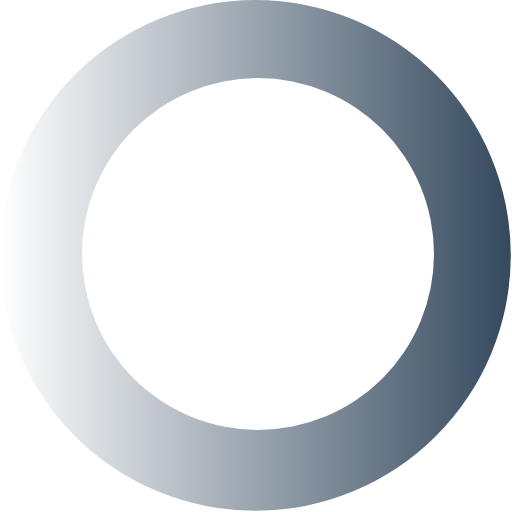
t = 0.00 s
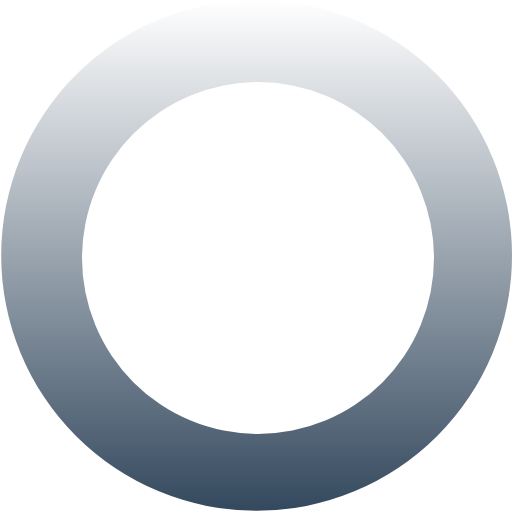
t = 0.24 s
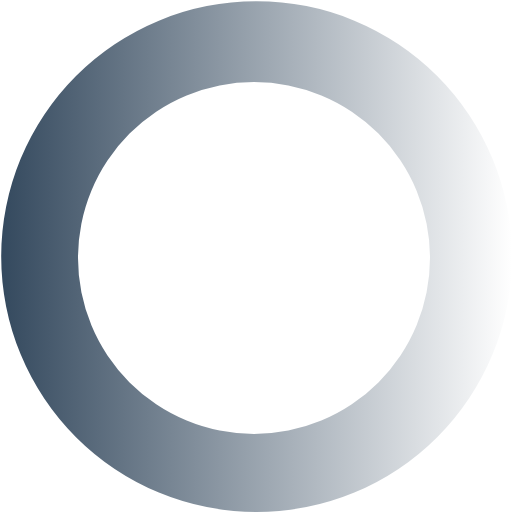
t = 0.48 s
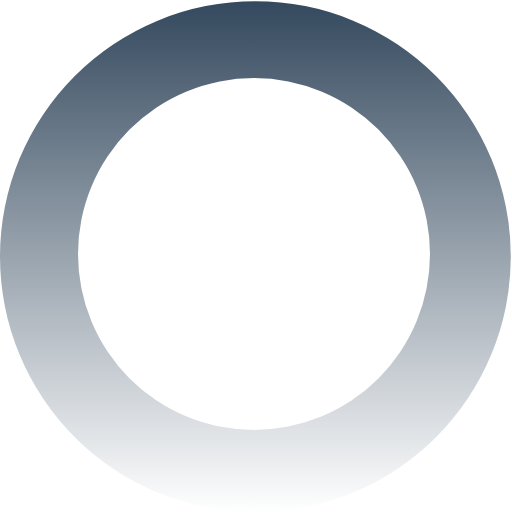
t = 0.72 s

The animated SVG that drew these frames (rendered in a browser with its animation timeline set to each time). Animation: 1 SMIL element (animateTransform=1); one cycle of 0.96 s, repeats indefinitely.

<?xml version="1.0" encoding="UTF-8" standalone="no"?><svg xmlns:svg="http://www.w3.org/2000/svg" xmlns="http://www.w3.org/2000/svg" xmlns:xlink="http://www.w3.org/1999/xlink" version="1.0" width="32px" height="32px" viewBox="0 0 128 128" xml:space="preserve"><g><linearGradient id="linear-gradient"><stop offset="0%" stop-color="#ffffff"/><stop offset="100%" stop-color="#34495e"/></linearGradient><path d="M63.85 0A63.85 63.85 0 1 1 0 63.85 63.85 63.85 0 0 1 63.85 0zm.65 19.5a44 44 0 1 1-44 44 44 44 0 0 1 44-44z" fill="url(#linear-gradient)" fill-rule="evenodd"/><animateTransform attributeName="transform" type="rotate" from="0 64 64" to="360 64 64" dur="960ms" repeatCount="indefinite"></animateTransform></g></svg>
